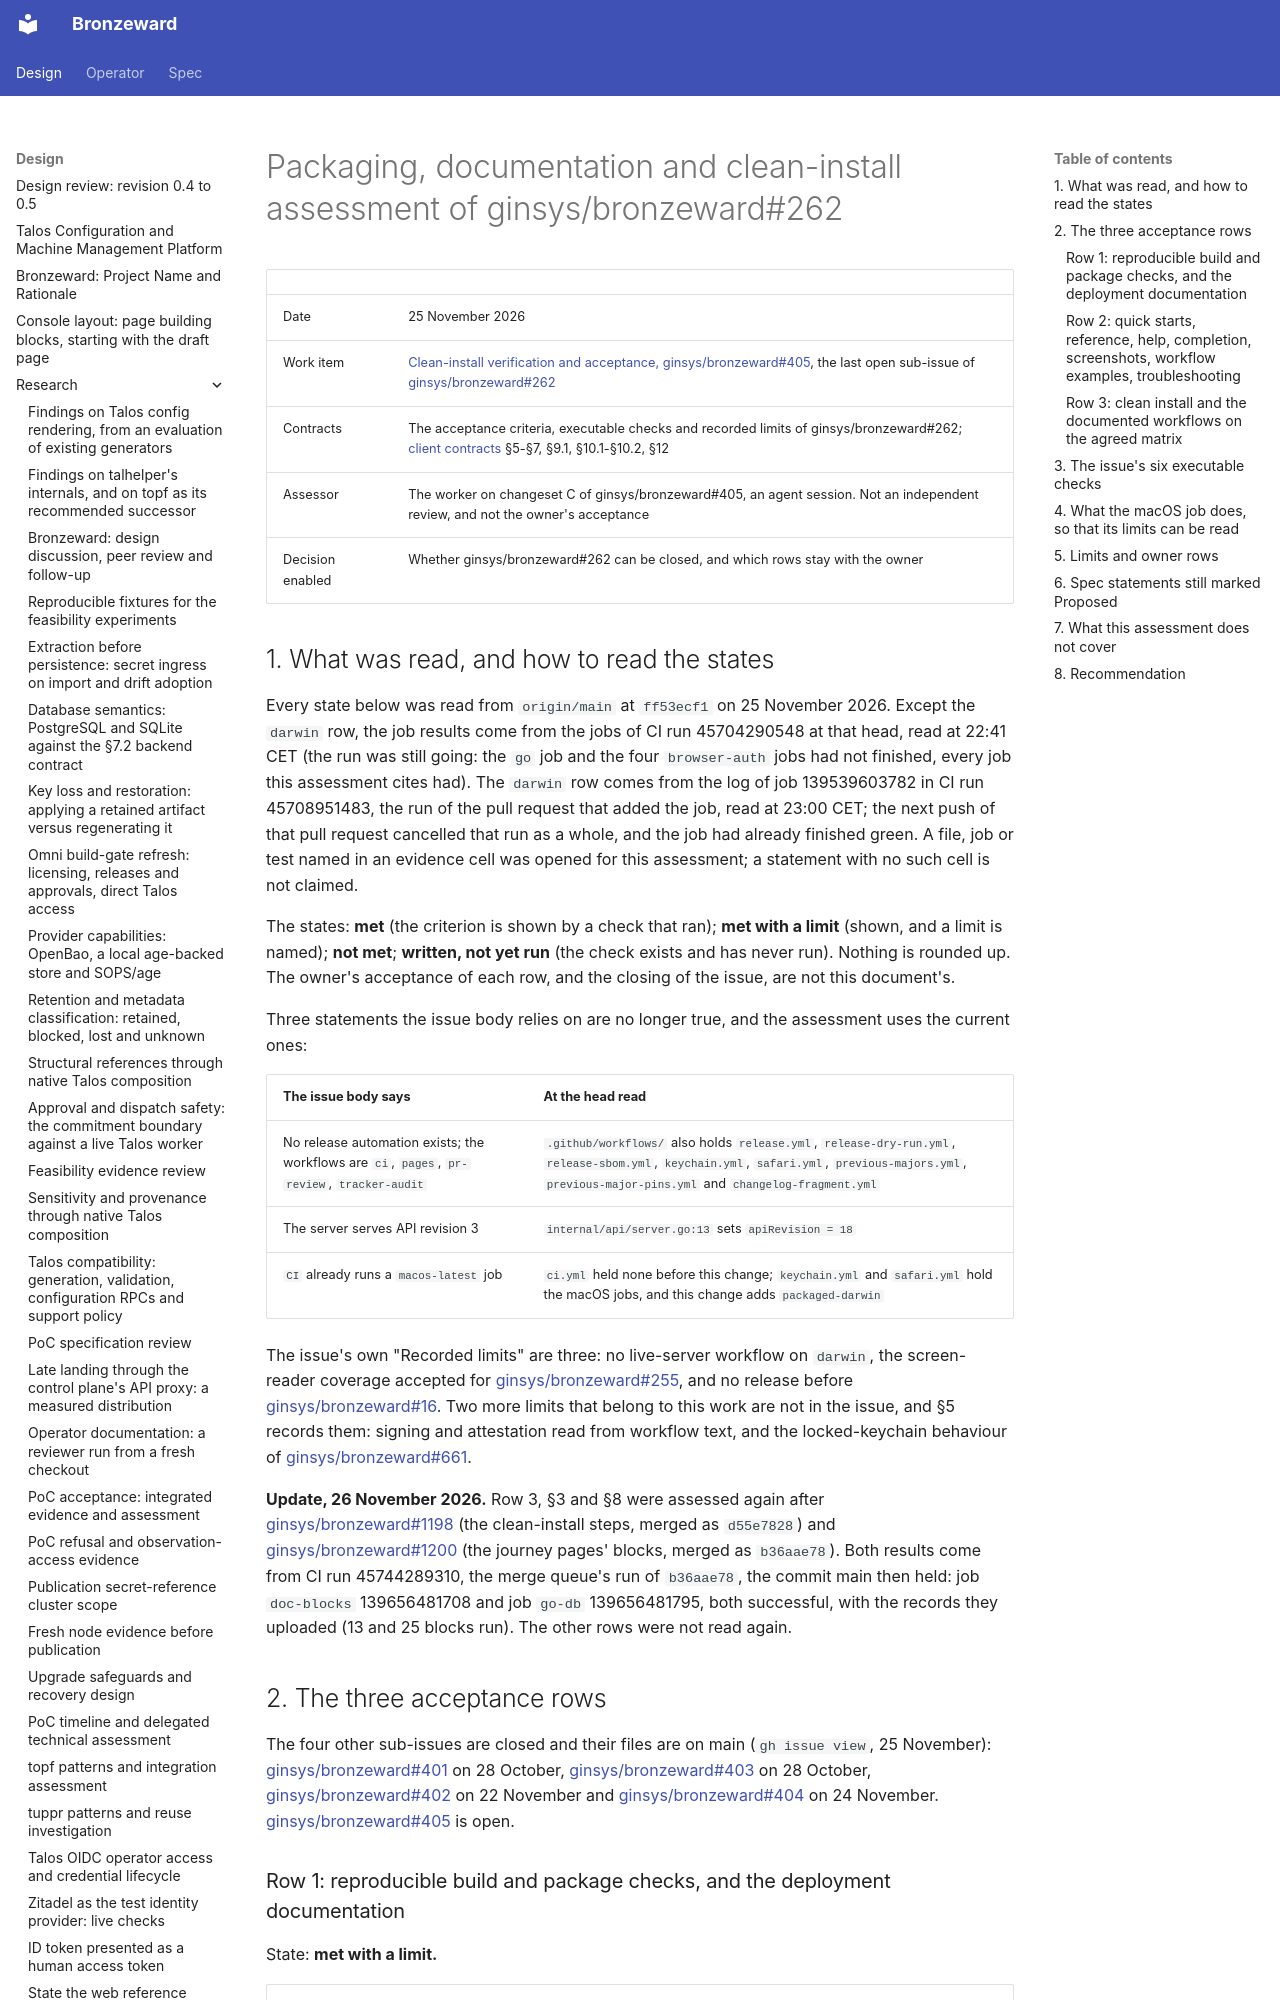

repository: ginsys/bronzeward · page: design/research/20261125-packaging-acceptance-assessment/index.html · generator: mkdocs

# Packaging, documentation and clean-install assessment of ginsys/bronzeward#262

| | |
| --- | --- |
| Date | 25 November 2026 |
| Work item | [Clean-install verification and acceptance, ginsys/bronzeward#405](https://github.com/ginsys/bronzeward/issues/405), the last open sub-issue of [ginsys/bronzeward#262](https://github.com/ginsys/bronzeward/issues/262) |
| Contracts | The acceptance criteria, executable checks and recorded limits of ginsys/bronzeward#262; [client contracts](../../spec/client-contracts.md) §5-§7, §9.1, §10.1-§10.2, §12 |
| Assessor | The worker on changeset C of ginsys/bronzeward#405, an agent session. Not an independent review, and not the owner's acceptance |
| Decision enabled | Whether ginsys/bronzeward#262 can be closed, and which rows stay with the owner |

## 1. What was read, and how to read the states

Every state below was read from `origin/main` at `ff53ecf1` on 25 November 2026. Except the `darwin` row,
the job results come from the jobs of CI run 45704290548 at that head, read at 22:41 CET (the run was
still going: the `go` job and the four `browser-auth` jobs had not finished, every job this assessment
cites had). The `darwin` row comes from the log of job 139539603782 in CI run 45708951483, the run of the
pull request that added the job, read at 23:00 CET; the next push of that pull request cancelled that run
as a whole, and the job had already finished green. A file, job or test named in an evidence cell was
opened for this assessment; a statement with no such cell is not claimed.

The states: **met** (the criterion is shown by a check that ran); **met with a limit** (shown, and a
limit is named); **not met**; **written, not yet run** (the check exists and has never run). Nothing is
rounded up. The owner's acceptance of each row, and the closing of the issue, are not this document's.

Three statements the issue body relies on are no longer true, and the assessment uses the current ones:

| The issue body says | At the head read |
| --- | --- |
| No release automation exists; the workflows are `ci`, `pages`, `pr-review`, `tracker-audit` | `.github/workflows/` also holds `release.yml`, `release-dry-run.yml`, `release-sbom.yml`, `keychain.yml`, `safari.yml`, `previous-majors.yml`, `previous-major-pins.yml` and `changelog-fragment.yml` |
| The server serves API revision 3 | `internal/api/server.go:13` sets `apiRevision = 18` |
| `CI` already runs a `macos-latest` job | `ci.yml` held none before this change; `keychain.yml` and `safari.yml` hold the macOS jobs, and this change adds `packaged-darwin` |

The issue's own "Recorded limits" are three: no live-server workflow on `darwin`, the screen-reader
coverage accepted for [ginsys/bronzeward#255](https://github.com/ginsys/bronzeward/issues/255), and no
release before [ginsys/bronzeward#16](https://github.com/ginsys/bronzeward/issues/16). Two more limits
that belong to this work are not in the issue, and §5 records them: signing and attestation read from
workflow text, and the locked-keychain behaviour of
[ginsys/bronzeward#661](https://github.com/ginsys/bronzeward/issues/661).

**Update, 26 November 2026.** Row 3, §3 and §8 were assessed again after
[ginsys/bronzeward#1198](https://github.com/ginsys/bronzeward/pull/1198) (the clean-install steps, merged as
`d55e7828`) and [ginsys/bronzeward#1200](https://github.com/ginsys/bronzeward/pull/1200) (the journey pages'
blocks, merged as `b36aae78`). Both results come from CI run 45744289310, the merge queue's run of `b36aae78`,
the commit main then held: job `doc-blocks` 139656481708 and job `go-db` 139656481795, both successful, with
the records they uploaded (13 and 25 blocks run). The other rows were not read again.

## 2. The three acceptance rows

The four other sub-issues are closed and their files are on main (`gh issue view`, 25 November):
[ginsys/bronzeward#401](https://github.com/ginsys/bronzeward/issues/401) on 28 October,
[ginsys/bronzeward#403](https://github.com/ginsys/bronzeward/issues/403) on 28 October,
[ginsys/bronzeward#402](https://github.com/ginsys/bronzeward/issues/402) on 22 November and
[ginsys/bronzeward#404](https://github.com/ginsys/bronzeward/issues/404) on 24 November.
[ginsys/bronzeward#405](https://github.com/ginsys/bronzeward/issues/405) is open.
